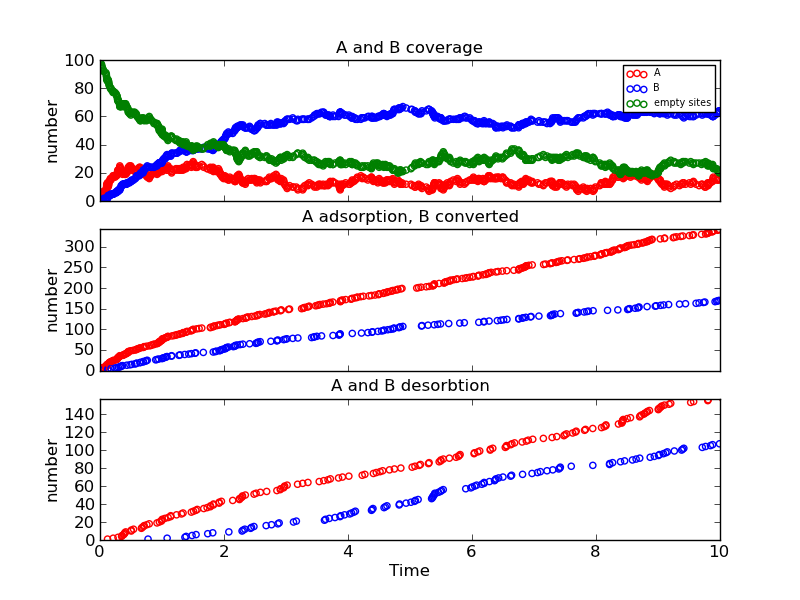

Values plotted in this chart, from the file beside it:
Time (ps), Event, x position, y position, Running Coverage - A, Running Coverage - B, empty sites, % coverage
0.0, start, 0, 0, 0, 0, 100, 100.0
0.002601, k_A, 8, 14, 1, 0, 99, 99.0
0.009526, k_A, 12, 8, 2, 0, 98, 98.0
0.02372, k_A, 0, 4, 3, 0, 97, 97.0
0.02737, k_A, 10, 12, 4, 0, 96, 96.0
0.02971, k_A, 10, 14, 5, 0, 95, 95.0
0.03218, k_AB, 8, 14, 4, 1, 95, 95.0
0.04121, k_A, 10, 6, 5, 1, 94, 94.0
0.05374, k_A, 6, 4, 6, 1, 93, 93.0
0.0577, k_A, 4, 12, 7, 1, 92, 92.0
0.06104, k_AB, 10, 12, 6, 2, 92, 92.0
0.09458, k_A, 4, 0, 7, 2, 91, 91.0
0.1014, k_A, 6, 8, 8, 2, 90, 90.0
0.1024, k_A, 16, 16, 9, 2, 89, 89.0
0.1064, k_A, 0, 12, 10, 2, 88, 88.0
0.1082, k_A, 0, 16, 11, 2, 87, 87.0
0.1084, k_A, 12, 18, 12, 2, 86, 86.0
0.1191, k_A, 12, 4, 13, 2, 85, 85.0
0.1215, k_Ax, 10, 14, 12, 2, 86, 86.0
0.125, k_AB, 4, 12, 11, 3, 86, 86.0
0.1308, k_AB, 12, 8, 10, 4, 86, 86.0
0.1381, k_A, 18, 6, 11, 4, 85, 85.0
0.1407, k_A, 6, 14, 12, 4, 84, 84.0
0.1453, k_A, 12, 10, 13, 4, 83, 83.0
0.147, k_A, 2, 16, 14, 4, 82, 82.0
0.1597, k_A, 2, 4, 15, 4, 81, 81.0
0.1674, k_A, 12, 6, 16, 4, 80, 80.0
0.1776, k_AB, 12, 4, 15, 5, 80, 80.0
0.1799, k_A, 12, 14, 16, 5, 79, 79.0
0.2047, k_A, 8, 0, 17, 5, 78, 78.0
0.2099, k_A, 0, 10, 18, 5, 77, 77.0
0.2122, k_Ax, 12, 14, 17, 5, 78, 78.0
0.2195, k_A, 16, 6, 18, 5, 77, 77.0
0.2415, k_AB, 8, 0, 17, 6, 77, 77.0
0.2599, k_A, 0, 2, 18, 6, 76, 76.0
0.2666, k_A, 2, 8, 19, 6, 75, 75.0
0.2689, k_AB, 6, 14, 18, 7, 75, 75.0
0.2779, k_A, 6, 6, 19, 7, 74, 74.0
0.2812, k_A, 6, 12, 20, 7, 73, 73.0
0.2836, k_A, 4, 14, 21, 7, 72, 72.0
0.2879, k_A, 10, 10, 22, 7, 71, 71.0
0.2903, k_Ax, 4, 14, 21, 7, 72, 72.0
0.293, k_A, 16, 12, 22, 7, 71, 71.0
0.2965, k_AB, 0, 12, 21, 8, 71, 71.0
0.3057, k_A, 4, 6, 22, 8, 70, 70.0
0.3164, k_A, 8, 4, 23, 8, 69, 69.0
0.3175, k_A, 12, 16, 24, 8, 68, 68.0
0.3195, k_A, 14, 14, 25, 8, 67, 67.0
0.3222, k_AB, 16, 12, 24, 9, 67, 67.0
0.3396, k_AB, 0, 2, 23, 10, 67, 67.0
0.3417, k_AB, 14, 14, 22, 11, 67, 67.0
0.3481, k_Ax, 2, 8, 21, 11, 68, 68.0
0.3569, k_Ax, 6, 6, 20, 11, 69, 69.0
0.3642, k_AB, 16, 6, 19, 12, 69, 69.0
0.3718, k_A, 14, 6, 20, 12, 68, 68.0
0.3775, k_A, 16, 8, 21, 12, 67, 67.0
0.3826, k_Ax, 0, 10, 20, 12, 68, 68.0
0.3878, k_A, 0, 10, 21, 12, 67, 67.0
0.3929, k_Ax, 0, 10, 20, 12, 68, 68.0
0.4002, k_Ax, 18, 6, 19, 12, 69, 69.0
... 717 more rows
